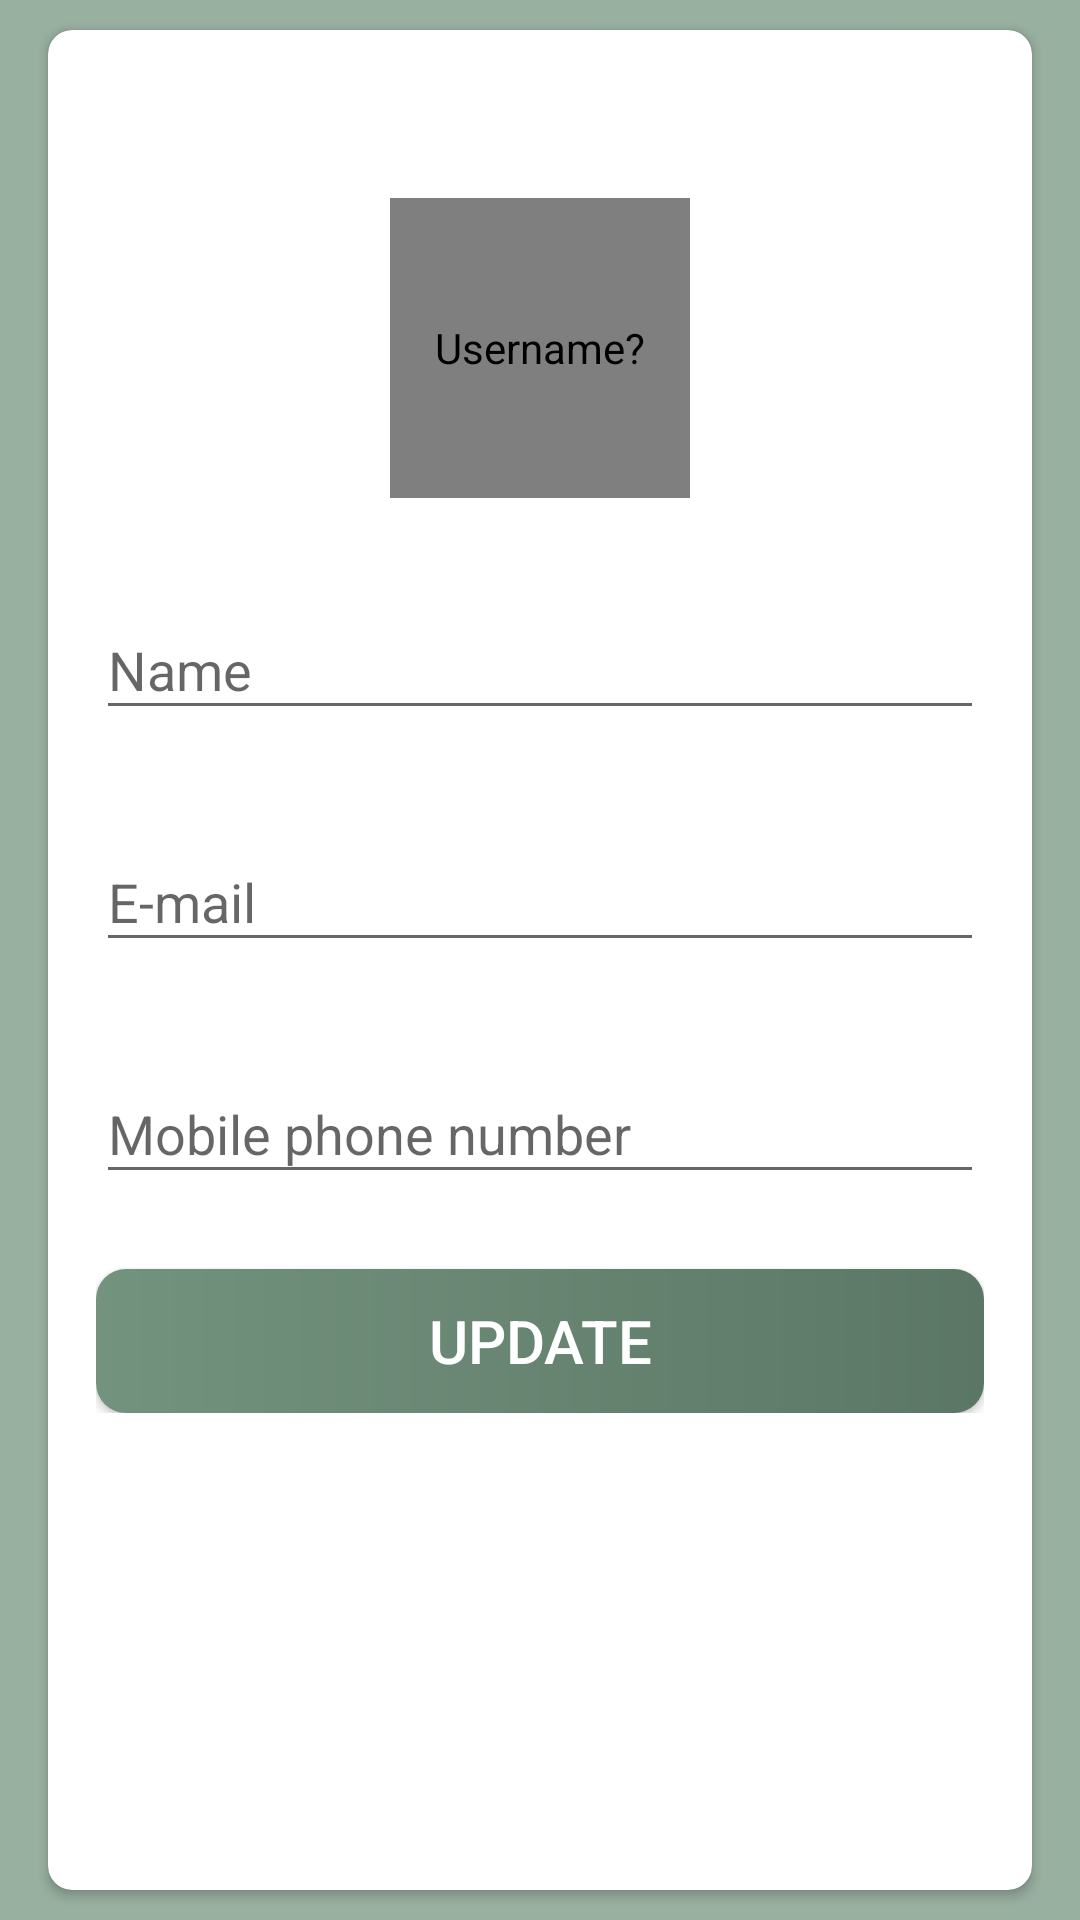

Reconstruct the res/layout file that produces this screen, plus the resources it refers to.
<!-- AndroidManifest.xml: application theme AppTheme -->
<!-- res/layout/fragment_settings.xml -->
<?xml version="1.0" encoding="utf-8"?>
<LinearLayout xmlns:android="http://schemas.android.com/apk/res/android"
    xmlns:tools="http://schemas.android.com/tools"
    android:layout_width="match_parent"
    android:layout_height="match_parent"
    xmlns:app="http://schemas.android.com/apk/res-auto"
    tools:context=".fragments.Settings.SettingsFragment"
    android:orientation="vertical">

    <LinearLayout
        android:layout_width="match_parent"
        android:layout_height="match_parent"
        android:background="@color/colorAccent"
        android:orientation="vertical">

        <androidx.cardview.widget.CardView
            android:layout_width="match_parent"
            android:layout_height="match_parent"
            android:layout_marginStart="16dp"
            android:layout_marginTop="10dp"
            android:layout_marginEnd="16dp"
            android:layout_marginBottom="10dp"
            android:elevation="16dp"
            app:cardCornerRadius="8dp"
            >
            <LinearLayout
                android:layout_width="match_parent"
                android:layout_height="wrap_content"
                android:gravity="center_horizontal"
                android:orientation="vertical"
                android:padding="16dp"
                android:layout_marginTop="40dp">

                <de.hdodenhof.circleimageview.CircleImageView
                    android:id="@+id/iv_user_image"
                    android:layout_width="100dp"
                    android:layout_height="100dp"
                    android:contentDescription="Username?"
                    android:src="@drawable/round_profile_icon" />

                <com.google.android.material.textfield.TextInputLayout
                    android:layout_width="match_parent"
                    android:layout_height="wrap_content"
                    android:layout_marginTop="25dp">

                    <androidx.appcompat.widget.AppCompatEditText
                        android:id="@+id/et_fullname"
                        android:layout_width="match_parent"
                        android:layout_height="wrap_content"
                        android:hint="Name"
                        android:textSize="18dp" />

                </com.google.android.material.textfield.TextInputLayout>

                <com.google.android.material.textfield.TextInputLayout
                    android:layout_width="match_parent"
                    android:layout_height="wrap_content"
                    android:layout_marginTop="25dp">

                    <androidx.appcompat.widget.AppCompatEditText
                        android:id="@+id/et_email"
                        android:layout_width="match_parent"
                        android:layout_height="wrap_content"
                        android:hint="E-mail"
                        android:textSize="18dp"
                        android:focusable="false"
                        android:focusableInTouchMode="false"
                        android:inputType="textEmailAddress" />

                </com.google.android.material.textfield.TextInputLayout>

                <com.google.android.material.textfield.TextInputLayout
                    android:layout_width="match_parent"
                    android:layout_height="wrap_content"
                    android:layout_marginTop="25dp">

                    <androidx.appcompat.widget.AppCompatEditText
                        android:id="@+id/et_mobile"
                        android:layout_width="match_parent"
                        android:layout_height="wrap_content"
                        android:hint="Mobile phone number"
                        android:inputType="phone"
                        android:textSize="18dp" />

                </com.google.android.material.textfield.TextInputLayout>

                <Button
                    android:id="@+id/btn_update"
                    android:layout_width="match_parent"
                    android:layout_height="wrap_content"
                    android:layout_gravity="center"
                    android:layout_marginTop="25dp"
                    android:background="@drawable/shape_button_rounded"
                    android:foreground="?attr/selectableItemBackground"
                    android:gravity="center"
                    android:paddingTop="5dp"
                    android:paddingBottom="5dp"
                    android:text="Update"
                    android:textSize="20dp"
                    android:textColor="@color/white"
                    />

            </LinearLayout>
        </androidx.cardview.widget.CardView>
    </LinearLayout>

</LinearLayout>
<!-- resources referenced by this layout -->
<resources>
  <color name="colorAccent">#98b0a0</color>
  <color name="white">#FFFFFFFF</color>
  <!-- drawable shape_button_rounded (drawable) -->
  <?xml version="1.0" encoding="utf-8"?>
  <shape xmlns:android="http://schemas.android.com/apk/res/android"
      android:shape="rectangle">
  
      <gradient
          android:angle="360"
          android:startColor="@color/colorPrimary"
          android:endColor="@color/colorPrimaryDark"
          android:type="linear"
          ></gradient>
      <corners
          android:radius="10dp"
          ></corners>
  
  </shape>
  <style name="AppTheme" parent="Theme.AppCompat.Light">
          <item name="colorPrimary">@color/colorPrimary</item>
          <item name="colorPrimaryDark">@color/colorPrimaryDark</item>
          <item name="colorAccent">@color/colorAccent</item>
      </style>
  <color name="colorPrimary">#73937E</color>
  <color name="colorPrimaryDark">#5b7665</color>
</resources>
